Run: headless pygame with SDL's dummy video driver; simulated clock (each Clock.tick advances the game by its frame time, no real sleeping); random seed 0; keys injected as events and as key.get_pressed() state; no mouse input.
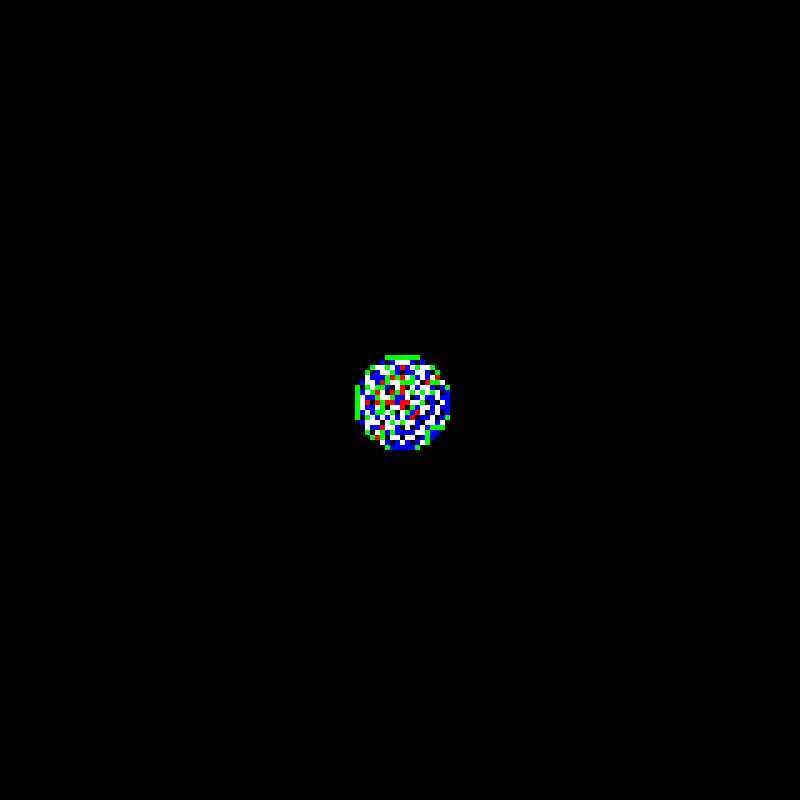
Frame 1 of 4 · flips 1–60 · no input
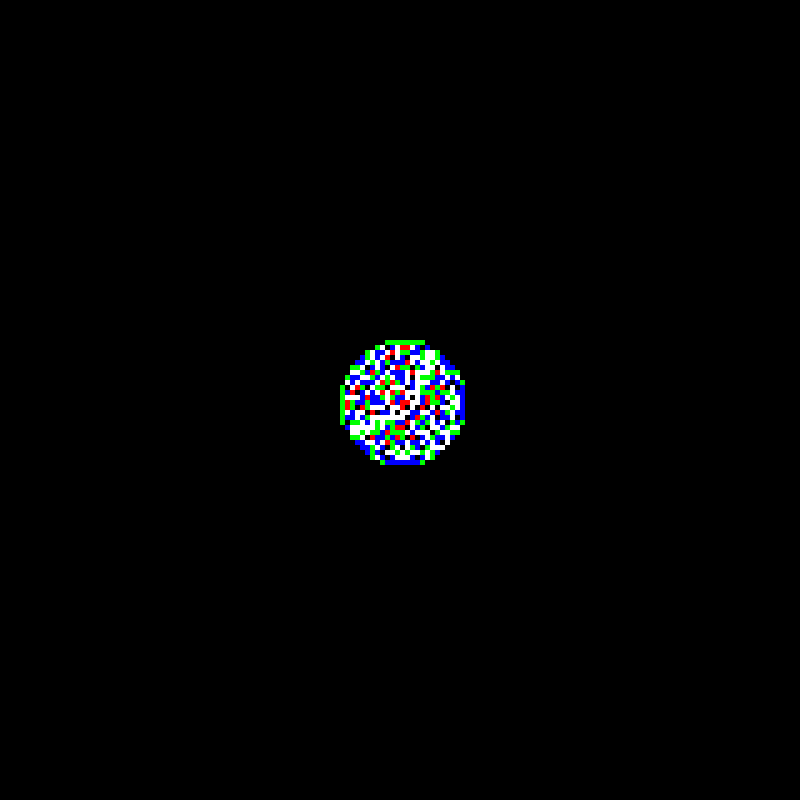
Frame 2 of 4 · flips 61–180 · tapped SPACE, RETURN · held RIGHT (→), D
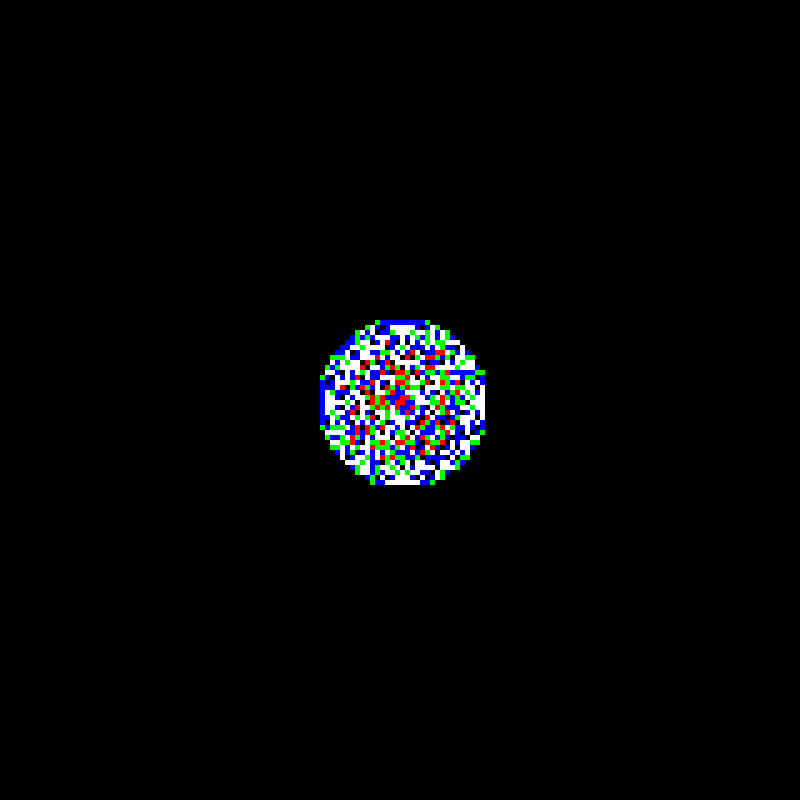
Frame 3 of 4 · flips 181–300 · held DOWN (↓), S
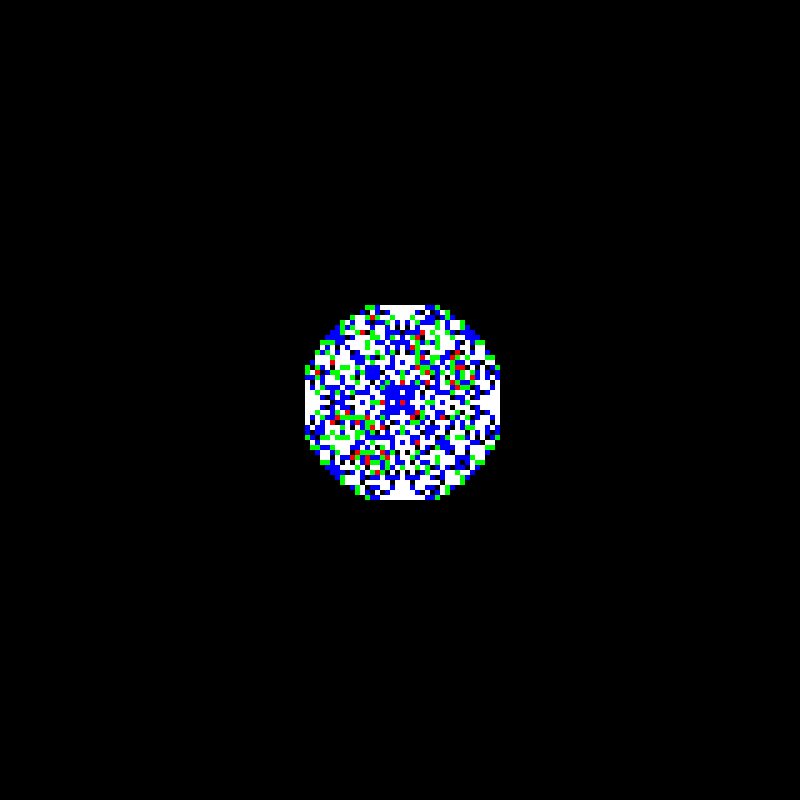
Frame 4 of 4 · flips 301–420 · held LEFT (←), A, UP (↑), W

The pygame program that drew these frames:

from random import randint
from types import new_class
import pygame

pygame.init()

WIDTH, HEIGTH = 800, 800

n = 5

rows, cols = int(WIDTH/n), int(HEIGTH/n)

WIN = pygame.display.set_mode((WIDTH, HEIGTH))

grid = []


def init():
    if len(grid) > 0:
        grid.clear()
    for r in range(rows):
        grid.append([])
        for c in range(cols):
            grid[r].append(0)

    grid[int(rows/2)][int(cols/2)] = 12680


def shuffle():
    for j in range(rows-1):
        for i in range(cols-1):
            if grid[j][i] > 3:
                grid[j][i] -= 4
                grid[j-1][i] += 1
                grid[j+1][i] += 1
                grid[j][i-1] += 1
                grid[j][i+1] += 1


def render():
    for j in range(rows):
        for i in range(cols):
            cel = grid[j][i]
            color = ''
            if cel == 0:
                color = '#000000'
            elif cel == 1:
                color = '#00ff00'
            elif cel == 2:
                color = '#0000ff'
            elif cel == 3:
                color = '#ffffff'
            else:
                color = '#ff0000'
            pygame.draw.rect(WIN, color, pygame.Rect(i*n, j*n, n, n))


run = True
clock = pygame.time.Clock()
init()
while run:
    # clock.tick(60)
    for _ in range(5):
        shuffle()
    render()
    for event in pygame.event.get():
        if event.type == pygame.QUIT:
            run = False
        if event.type == pygame.KEYDOWN:
            if event.key == pygame.K_SPACE:
                init()

    pygame.display.update()

pygame.quit()
